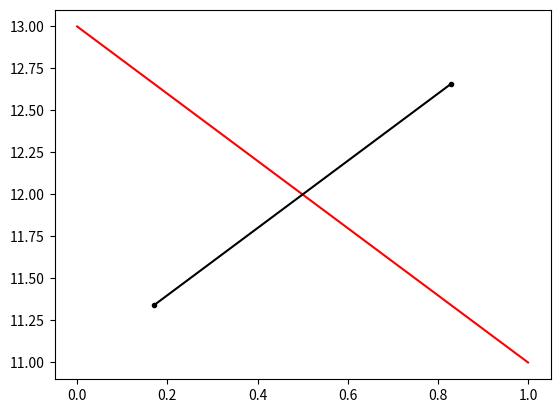
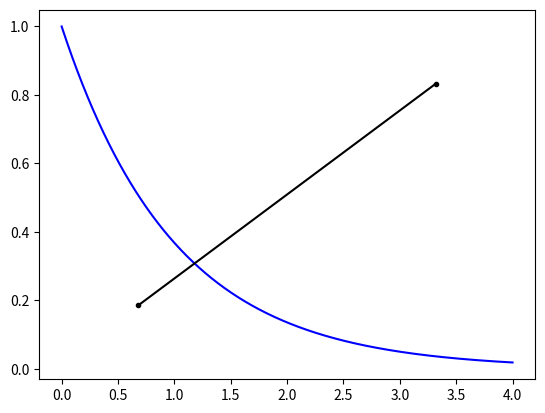
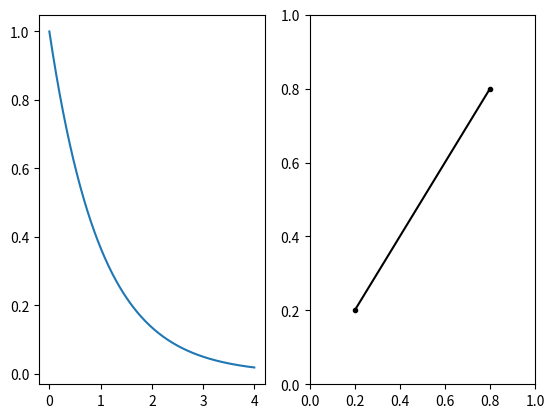

Write Python code to recreate these figures, in order.
"""Draggable Line on a Matplotlib Figure / Axes"""

# TODO: -- select subplot to draw in with a click
# TODO: -- interactive initiation of line position (with ginput or equivalent)
# TODO: -- add options of colors and style
# TODO: -- add double click to "freeze" line to avoid moving it by mistake later
# TODO: -- make program faster by saving canvas  before moving draglines (see matplotlib documentation)


import matplotlib.pyplot as plt
import numpy as np
import math as m


# ================================= example ==================================

def main():
    """ example of instances of draggable Lines in different figures and axes
    """
    fig, ax = plt.subplots()
    ax.plot([1, 0], [11, 13], '-r')

    drag = Line()

    fig2, ax2 = plt.subplots()
    tt = np.linspace(0, 4, 100000)
    xx = np.exp(-tt)
    ax2.plot(tt, xx, '-b')

    drag2 = Line()

    fig3, (ax3, ax4) = plt.subplots(1, 2)
    ax3.plot(tt, xx)

    Line()

    plt.show()


# ================================ line class ================================


class Line:
    """ Two dots connected by a line, draggable by its ends (the dots)
    
    - Creates a draggable line on a matplotlib figure/axes.
    - Right-click to remove line.
    - If mouse leaves axes, control over the line is lost.

    To initiate a line, just use `Line()`.
    """

    draglines = []  # list of all instances of DragLines

    def __init__(self, position=(0.2, 0.2, 0.8, 0.8), fig=None, ax=None, pickersize=5):

        self.figure = plt.gcf() if fig is None else fig
        self.axis = plt.gca() if ax is None else ax

        self.xlim = self.axis.get_xlim()
        self.ylim = self.axis.get_ylim()

        x1, y1, x2, y2 = Line.set_position(self, position, pickersize)

        pt1, = self.axis.plot(x1, y1, '.k', picker=pickersize)
        pt2, = self.axis.plot(x2, y2, '.k', picker=pickersize)

        self.pt1 = pt1              # first point
        self.pt2 = pt2              # second point
        self.line = self.linecon(pickersize)  # line connecting the points

        self.all = (self.pt1, self.pt2, self.line)

        self.motionmode = None  # indicates if object moves as a whole ('line') or with just one edge moving ('point'); is None when object not moving
        self.active = None  # active (moving) points: stores pt1 or pt2 in 'point' mode, stores 'all' in 'line' mode, stores None when not moving
        self.inactive = 'all'  # inactive points       : stores pt2 or pt1 in 'point' mode, stores None  in 'line' mode, stores 'all' when not moving
        self.press = None  # stores useful buttonpress info

        self.selected = set({})  # set that stores info about what parts of the line are selected (picked)

        self.connect()  # connect to figure events

        Line.draglines.append(self)
        # print(f'{len(DragLine.draglines)} (init)')

        # self.figure.canvas.draw()
        self.axis.set_xlim(self.xlim)
        self.axis.set_ylim(self.ylim)
        self.figure.show()  # to pop up only figure where dragline is added

    def __repr__(self):
        drag_figures = [drag.figure for drag in Line.draglines]
        ndragonfig = drag_figures.count(self.figure)
        return f'Draggable Line #{ndragonfig} on Fig. {self.figure.number} \n'

    def __str__(self):
        return 'Draggable Line on Fig. {self.figure.number}'

    def set_position(self, position, pickersize):
        """ sets position of new line, avoiding existing lines
        """
        mindist = 3*pickersize  # minimum distance between points in pixels, to avoid overlapping
        maxloop = 1e3  # maximum number of loops to try to put the new instance in a good position

        ax = self.axis

        postopx = ax.transData  # transform between data coordinates and pixel coordinates
        pxtopos = ax.transData.inverted()  # pixels to data coordinates

        xmin, xmax = self.xlim
        ymin, ymax = self.ylim

        (a1, b1, a2, b2) = position

        x1, y1 = (1-a1)*xmin + a1*xmax, (1-b1)*ymin + b1*ymax  # position lines at default position
        x2, y2 = (1-a2)*xmin + a2*xmax, (1-b2)*ymin + b2*ymax

        [X1, Y1] = postopx.transform((x1, y1))
        [X2, Y2] = postopx.transform((x2, y2))

        dragonax = []  # list of coordinates in pixels of existing draglines on the considered axes

        for drag in Line.draglines:

            if drag.axis is ax:  # if on same axis, record coordinates in a list to check overlap later

                x1b, y1b = Line.get_pt_position(drag.pt1)
                x2b, y2b = Line.get_pt_position(drag.pt2)
                [X1b, Y1b] = postopx.transform((x1b, y1b))
                [X2b, Y2b] = postopx.transform((x2b, y2b))
                dragonax.append((X1b, Y1b))
                dragonax.append((X2b, Y2b))

        # print(f'existing draglines on axis: {int(len(dragonax)/2)}')

        for i in range(int(maxloop)):

            for coords in dragonax:

                (Xb, Yb) = coords

                D1 = m.hypot(X1-Xb, Y1-Yb)
                D2 = m.hypot(X2-Xb, Y2-Yb)

                Dmin = min(D1, D2)

                if Dmin < mindist:  # some of the points are too close

                    X1 += -mindist  # shift everything in a parallel manner
                    Y1 += +mindist
                    X2 += -mindist
                    Y2 += +mindist

                    break

            else: break  # for / else construction : if the inner for loop finishes, it means all points are ok, so break the main for loop
        else: print('Warning: Could not find suitable position for new DragLine')

        [x1, y1] = pxtopos.transform((X1, Y1))  # transformation back to data coordinates
        [x2, y2] = pxtopos.transform((X2, Y2))

        return x1, y1, x2, y2

    @staticmethod
    def get_pt_position(pt):
        "Gets point position as a tuple from line data"
        xpt = pt.get_xdata()
        ypt = pt.get_ydata()

        x = xpt.item()  # convert numpy array to scalar
        y = ypt.item()

        return x, y

    def linecon(self, pickersize):
        "connects two points with a line"

        x1, y1 = Line.get_pt_position(self.pt1)
        x2, y2 = Line.get_pt_position(self.pt2)

        ax = self.axis
        l, = ax.plot([x1, x2], [y1, y2], '-k', picker=pickersize)

        return l


    def connect(self):
        'connect object to figure canvas events'

        self.cidpress = self.figure.canvas.mpl_connect('button_press_event', self.on_press)
        self.cidrelease = self.figure.canvas.mpl_connect('button_release_event', self.on_release)
        self.cidmotion = self.figure.canvas.mpl_connect('motion_notify_event', self.on_motion)
        self.cidpick = self.figure.canvas.mpl_connect('pick_event', self.on_pick)
        self.cidaxleave = self.figure.canvas.mpl_connect('axes_leave_event', self.on_release)  # consider that leaving axes is the same as releasing mouse
        self.cidclose = self.figure.canvas.mpl_connect('close_event', self.on_close)

    def on_pick(self, event):
        """if picked, save picked objects, or delete objects if right click
        """
        selected = event.artist

        if event.mouseevent.button == 3 and (selected is self.line):  # right click anywhere on the line, including ends, and it removes the line
            self.remove_dragline()
            self.figure.canvas.draw()
            return

        if selected in self.all:
            self.selected.add(selected)

    def on_press(self, event):
        """once the selected points are known, on_press manages how to
        define active and inactive elements
        """
        if len(self.selected) == 2:  # in this case, one edge has been selected

            self.selected.remove(self.line)  # remove the line to have only the point
            selected = self.selected.pop()  # extract the point, which should be the last element in the set

            self.active = selected # selected point becomes active
            self.inactive = self.inactive_select() # the other one is inactive
            self.inactpos = Line.get_pt_position(self.inactive) # store position of inactive point

            self.motionmode = 'point'

        if len(self.selected) == 1:

            x1, y1 = Line.get_pt_position(self.pt1)
            x2, y2 = Line.get_pt_position(self.pt2)

            self.press = x1, y1, x2, y2, event.xdata, event.ydata # stores location of pts and of click
            self.active = 'all'

            self.motionmode = 'line'

    def inactive_select(self):

        if self.active == None: return 'all'
        if self.active == 'all': return None
        if self.active == self.pt1: return self.pt2
        if self.active == self.pt2: return self.pt1

    def on_motion(self, event):

        if self.motionmode==None: return

        x = event.xdata
        y = event.ydata

        if self.motionmode == 'point':  # move just one point, the other one stays fixed

            x_inact, y_inact = self.inactpos

            self.active.set_xdata(x)  # update position of active point
            self.active.set_ydata(y)

            self.line.set_xdata([x, x_inact])  # update position of line
            self.line.set_ydata([y, y_inact])

            self.figure.canvas.draw()
            return

        if self.motionmode == 'line':  # move the line as a whole in a parallel fashion

            x1, y1, x2, y2, xpress, ypress = self.press  # get where click was initially made

            dx = x - xpress             # calculate motion
            dy = y - ypress

            self.pt1.set_xdata(x1+dx)
            self.pt1.set_ydata(y1+dy)

            self.pt2.set_xdata(x2+dx)
            self.pt2.set_ydata(y2+dy)

            self.line.set_xdata([x1+dx, x2+dx])
            self.line.set_ydata([y1+dy, y2+dy])

            self.figure.canvas.draw()
            return

    def on_release(self, event):

        self.motionmode = None
        self.active = None
        self.inactive = 'all'
        self.press = None
        self.selected = set({})

    def on_close(self, event):

        if self in Line.draglines:
            Line.draglines.remove(self)
            # print(f'{len(DragLine.draglines)} (close)')

        self.figure.canvas.mpl_disconnect(self.cidpress)
        self.figure.canvas.mpl_disconnect(self.cidrelease)
        self.figure.canvas.mpl_disconnect(self.cidmotion)
        self.figure.canvas.mpl_disconnect(self.cidpick)
        self.figure.canvas.mpl_disconnect(self.cidaxleave)
        self.figure.canvas.mpl_disconnect(self.cidclose)

    def remove_dragline(self):

        self.pt1.remove()
        self.pt2.remove()
        self.line.remove()

        # self.disconnect()  # useful ?

        Line.draglines.remove(self)
        #print(f'{len(DragLine.draglines)} (delete)')

        del self

# ================================ direct run ================================

if __name__ == '__main__':
    main()

